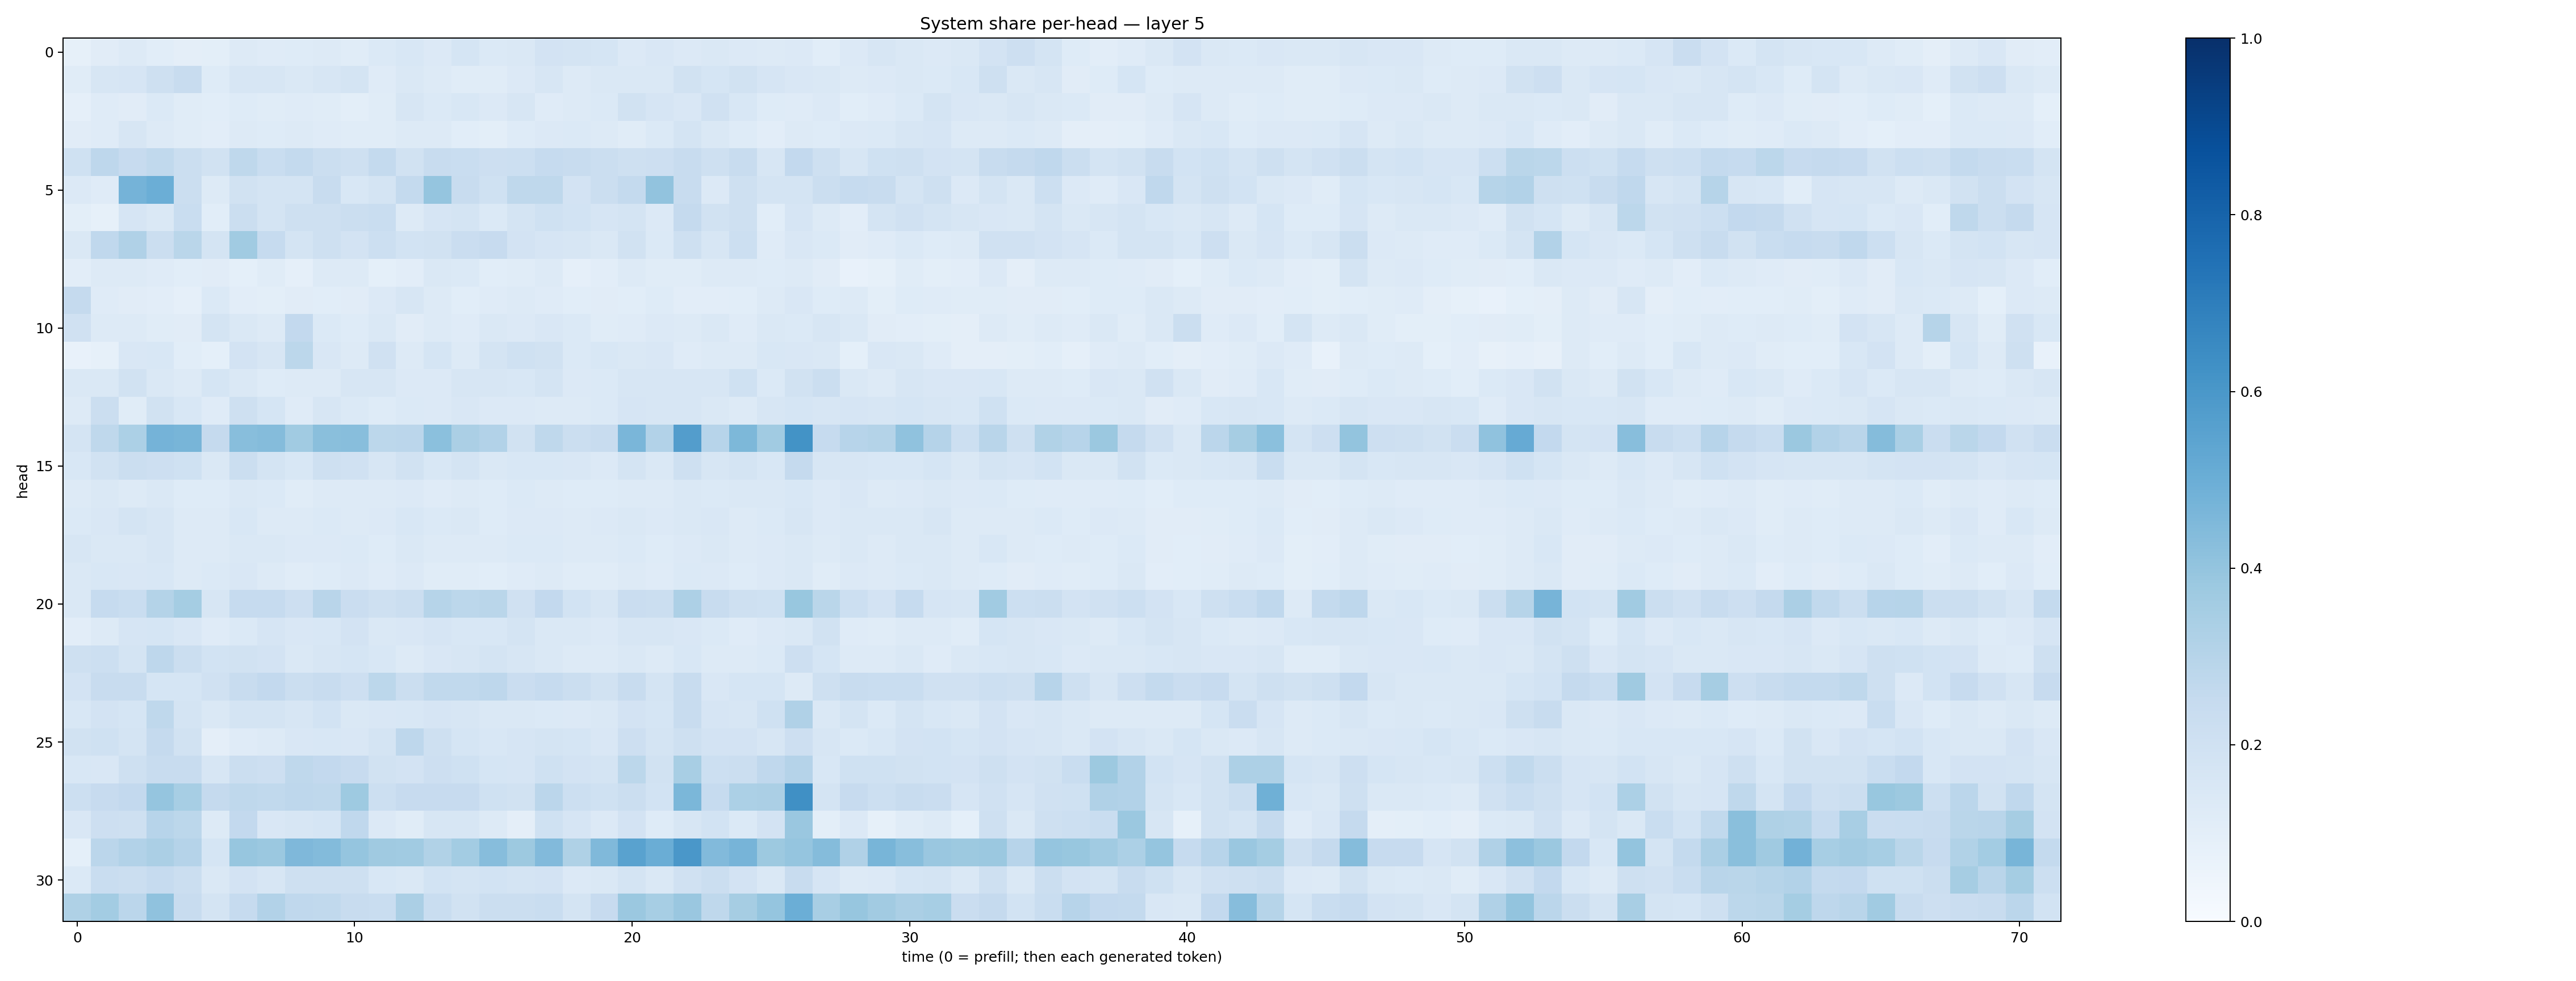

The data file committed next to this chart (first rows):
0.08361436, 0.109391026, 0.12541044, 0.10837332, 0.097196564, 0.100373045, 0.12595965, 0.120787956, 0.1220186, 0.12601253, 0.115189776, 0.13904408, 0.15590915, 0.13583022, 0.16900441, 0.13931635, 0.14334956, 0.18284462, 0.17694676, 0.17102872, 0.13459049, 0.15021327, 0.13522546, 0.14138553
0.1164, 0.1598, 0.1649, 0.2037, 0.2409, 0.1227, 0.1637, 0.1605, 0.1421, 0.1603, 0.172, 0.1188, 0.1415, 0.1264, 0.1161, 0.1154, 0.1349, 0.1566, 0.1286, 0.1415, 0.144, 0.1443, 0.1901, 0.1706
0.08658, 0.121, 0.1101, 0.1377, 0.1139, 0.1089, 0.1233, 0.1164, 0.1186, 0.1154, 0.1002, 0.1146, 0.1576, 0.1402, 0.1551, 0.1353, 0.1626, 0.1202, 0.1285, 0.1406, 0.1943, 0.1664, 0.1515, 0.1959
0.1116, 0.1182, 0.1632, 0.1258, 0.1145, 0.1036, 0.1309, 0.1237, 0.1309, 0.1195, 0.1143, 0.115, 0.1326, 0.1286, 0.1063, 0.09954, 0.1245, 0.1343, 0.1396, 0.1293, 0.1147, 0.1385, 0.1773, 0.1408
0.2017, 0.277, 0.2448, 0.2643, 0.2247, 0.1947, 0.2715, 0.2318, 0.2539, 0.2244, 0.2031, 0.2564, 0.188, 0.2382, 0.2322, 0.2119, 0.2181, 0.2496, 0.24, 0.2193, 0.2085, 0.2112, 0.2407, 0.2063
0.1342, 0.1189, 0.4763, 0.497, 0.2199, 0.1272, 0.1878, 0.1761, 0.1737, 0.2366, 0.1538, 0.1752, 0.2568, 0.3968, 0.2392, 0.2, 0.273, 0.2732, 0.1802, 0.2231, 0.2559, 0.4034, 0.2353, 0.136
0.09955, 0.08534, 0.1641, 0.1416, 0.2319, 0.1076, 0.2258, 0.1732, 0.2092, 0.2101, 0.2237, 0.2329, 0.1252, 0.1645, 0.1757, 0.1401, 0.1735, 0.1995, 0.1842, 0.1677, 0.1792, 0.1337, 0.2517, 0.1878
0.1449, 0.2659, 0.3177, 0.2218, 0.2852, 0.1778, 0.3645, 0.2494, 0.1775, 0.2103, 0.1815, 0.2156, 0.1842, 0.1882, 0.2276, 0.2423, 0.1831, 0.1679, 0.164, 0.1466, 0.1888, 0.137, 0.2057, 0.1613
0.1017, 0.1271, 0.1284, 0.1188, 0.1084, 0.1132, 0.09311, 0.114, 0.08768, 0.1252, 0.127, 0.09312, 0.105, 0.1443, 0.1389, 0.1091, 0.1171, 0.1302, 0.0884, 0.102, 0.1301, 0.1149, 0.1157, 0.1326
0.2515, 0.1184, 0.1119, 0.1019, 0.08848, 0.1374, 0.1026, 0.0995, 0.11, 0.1078, 0.1102, 0.1358, 0.16, 0.1255, 0.109, 0.121, 0.1284, 0.1192, 0.1086, 0.1121, 0.1081, 0.1236, 0.1049, 0.1029
0.1976, 0.1292, 0.1308, 0.1136, 0.1118, 0.1754, 0.1435, 0.1271, 0.2615, 0.1391, 0.122, 0.1451, 0.1119, 0.1313, 0.1201, 0.1428, 0.1347, 0.1508, 0.1395, 0.1168, 0.1206, 0.1331, 0.1298, 0.1415
0.07724, 0.08536, 0.1508, 0.1541, 0.1062, 0.09224, 0.1829, 0.1593, 0.2775, 0.15, 0.1279, 0.1972, 0.1292, 0.1697, 0.127, 0.1772, 0.202, 0.1905, 0.1401, 0.153, 0.1438, 0.1488, 0.1172, 0.125
0.1434, 0.1478, 0.1892, 0.1475, 0.1326, 0.17, 0.1442, 0.1233, 0.132, 0.1274, 0.1636, 0.1636, 0.1336, 0.1362, 0.1591, 0.1636, 0.1525, 0.1789, 0.1366, 0.1388, 0.1579, 0.1577, 0.1602, 0.1637
0.1292, 0.2226, 0.1133, 0.1951, 0.1539, 0.1196, 0.2032, 0.169, 0.1203, 0.1593, 0.1372, 0.1227, 0.1398, 0.1353, 0.1501, 0.1366, 0.1338, 0.1302, 0.1317, 0.1394, 0.1662, 0.1622, 0.1587, 0.148
0.1745, 0.2715, 0.332, 0.474, 0.4666, 0.2509, 0.4283, 0.4366, 0.3638, 0.4224, 0.4283, 0.2788, 0.2831, 0.4214, 0.3359, 0.3112, 0.188, 0.2709, 0.2264, 0.239, 0.4612, 0.3095, 0.5738, 0.2936
0.155, 0.1945, 0.226, 0.2118, 0.1999, 0.1422, 0.2238, 0.1761, 0.1529, 0.2095, 0.1978, 0.163, 0.19, 0.1556, 0.1742, 0.1447, 0.1537, 0.1546, 0.1488, 0.136, 0.1777, 0.1431, 0.2039, 0.1568
0.1312, 0.1479, 0.1312, 0.143, 0.123, 0.1228, 0.1445, 0.1391, 0.1158, 0.1275, 0.1288, 0.125, 0.1367, 0.1196, 0.1255, 0.1234, 0.1377, 0.1322, 0.1214, 0.1224, 0.132, 0.1267, 0.1418, 0.1371
0.1391, 0.1486, 0.1735, 0.1611, 0.1289, 0.127, 0.1533, 0.1313, 0.1286, 0.1378, 0.1326, 0.1343, 0.1541, 0.1389, 0.141, 0.1214, 0.1362, 0.1342, 0.1318, 0.1347, 0.1466, 0.1349, 0.1451, 0.1494
0.1603, 0.1474, 0.1407, 0.1583, 0.1289, 0.1265, 0.1434, 0.1465, 0.1336, 0.1332, 0.1377, 0.1226, 0.1444, 0.1253, 0.1323, 0.1254, 0.138, 0.138, 0.1253, 0.1277, 0.1396, 0.1249, 0.1333, 0.1453
0.1468, 0.1543, 0.15, 0.1532, 0.1278, 0.1402, 0.1487, 0.1323, 0.1166, 0.123, 0.1362, 0.1181, 0.1355, 0.1153, 0.1154, 0.1056, 0.118, 0.1295, 0.1143, 0.1134, 0.1259, 0.1197, 0.1378, 0.1352
0.1441, 0.248, 0.2313, 0.3051, 0.355, 0.1629, 0.2496, 0.2488, 0.2138, 0.2922, 0.2277, 0.2098, 0.2233, 0.2976, 0.278, 0.2872, 0.1982, 0.259, 0.1866, 0.164, 0.2304, 0.2246, 0.3268, 0.2397
0.1038, 0.1311, 0.1646, 0.1696, 0.1517, 0.1202, 0.1379, 0.1641, 0.149, 0.1549, 0.1825, 0.1411, 0.1502, 0.1672, 0.1543, 0.1529, 0.1766, 0.1469, 0.1449, 0.1345, 0.1633, 0.1617, 0.1492, 0.1371
0.2036, 0.2169, 0.1738, 0.2752, 0.2248, 0.1842, 0.1884, 0.181, 0.1428, 0.1611, 0.1692, 0.1552, 0.1284, 0.151, 0.1587, 0.1759, 0.1593, 0.1419, 0.1287, 0.125, 0.1429, 0.1273, 0.1544, 0.1324
0.1822, 0.2389, 0.238, 0.1715, 0.1707, 0.1986, 0.2395, 0.2598, 0.2214, 0.242, 0.2125, 0.2803, 0.2253, 0.265, 0.265, 0.2745, 0.2299, 0.249, 0.2213, 0.1911, 0.236, 0.1753, 0.2403, 0.1486
0.1533, 0.1823, 0.1703, 0.2721, 0.1743, 0.1473, 0.1764, 0.1761, 0.1638, 0.1849, 0.1448, 0.1521, 0.1541, 0.1648, 0.1581, 0.1428, 0.1425, 0.1377, 0.1365, 0.1419, 0.1832, 0.1702, 0.2345, 0.1643
0.1913, 0.203, 0.1787, 0.2525, 0.189, 0.09712, 0.1198, 0.1302, 0.15, 0.1546, 0.1497, 0.1772, 0.2741, 0.2048, 0.169, 0.1544, 0.1656, 0.1724, 0.1696, 0.1498, 0.2116, 0.1735, 0.2094, 0.1805
0.1526, 0.1507, 0.208, 0.2368, 0.2373, 0.1618, 0.2197, 0.2138, 0.2717, 0.2608, 0.243, 0.1939, 0.1834, 0.2145, 0.1994, 0.171, 0.1644, 0.202, 0.1806, 0.1773, 0.281, 0.1922, 0.3427, 0.2179
0.2152, 0.2446, 0.261, 0.3979, 0.3467, 0.2526, 0.2722, 0.2618, 0.2754, 0.2727, 0.3743, 0.2149, 0.2445, 0.2423, 0.2443, 0.203, 0.1949, 0.2843, 0.2159, 0.2011, 0.2207, 0.1869, 0.4582, 0.2492
0.1485, 0.2117, 0.205, 0.2954, 0.2799, 0.1321, 0.2608, 0.1503, 0.1601, 0.1707, 0.2675, 0.1365, 0.117, 0.1619, 0.1628, 0.132, 0.09728, 0.2004, 0.1665, 0.1357, 0.1836, 0.1247, 0.1617, 0.1845
0.09267, 0.2851, 0.3099, 0.3324, 0.3046, 0.1699, 0.3915, 0.3821, 0.4511, 0.4392, 0.396, 0.3698, 0.3643, 0.3143, 0.359, 0.43, 0.3757, 0.4423, 0.321, 0.448, 0.5512, 0.5024, 0.5998, 0.4415
0.1373, 0.2312, 0.2237, 0.2475, 0.2194, 0.1419, 0.1826, 0.1625, 0.204, 0.2083, 0.2098, 0.1555, 0.146, 0.1841, 0.1728, 0.187, 0.1758, 0.18, 0.1358, 0.1428, 0.1723, 0.1459, 0.1983, 0.2233
0.3227, 0.359, 0.2816, 0.4069, 0.2368, 0.1721, 0.2493, 0.3088, 0.2693, 0.2653, 0.2367, 0.2322, 0.3359, 0.2308, 0.1907, 0.2241, 0.2259, 0.2319, 0.1761, 0.244, 0.3818, 0.3475, 0.3858, 0.2717
